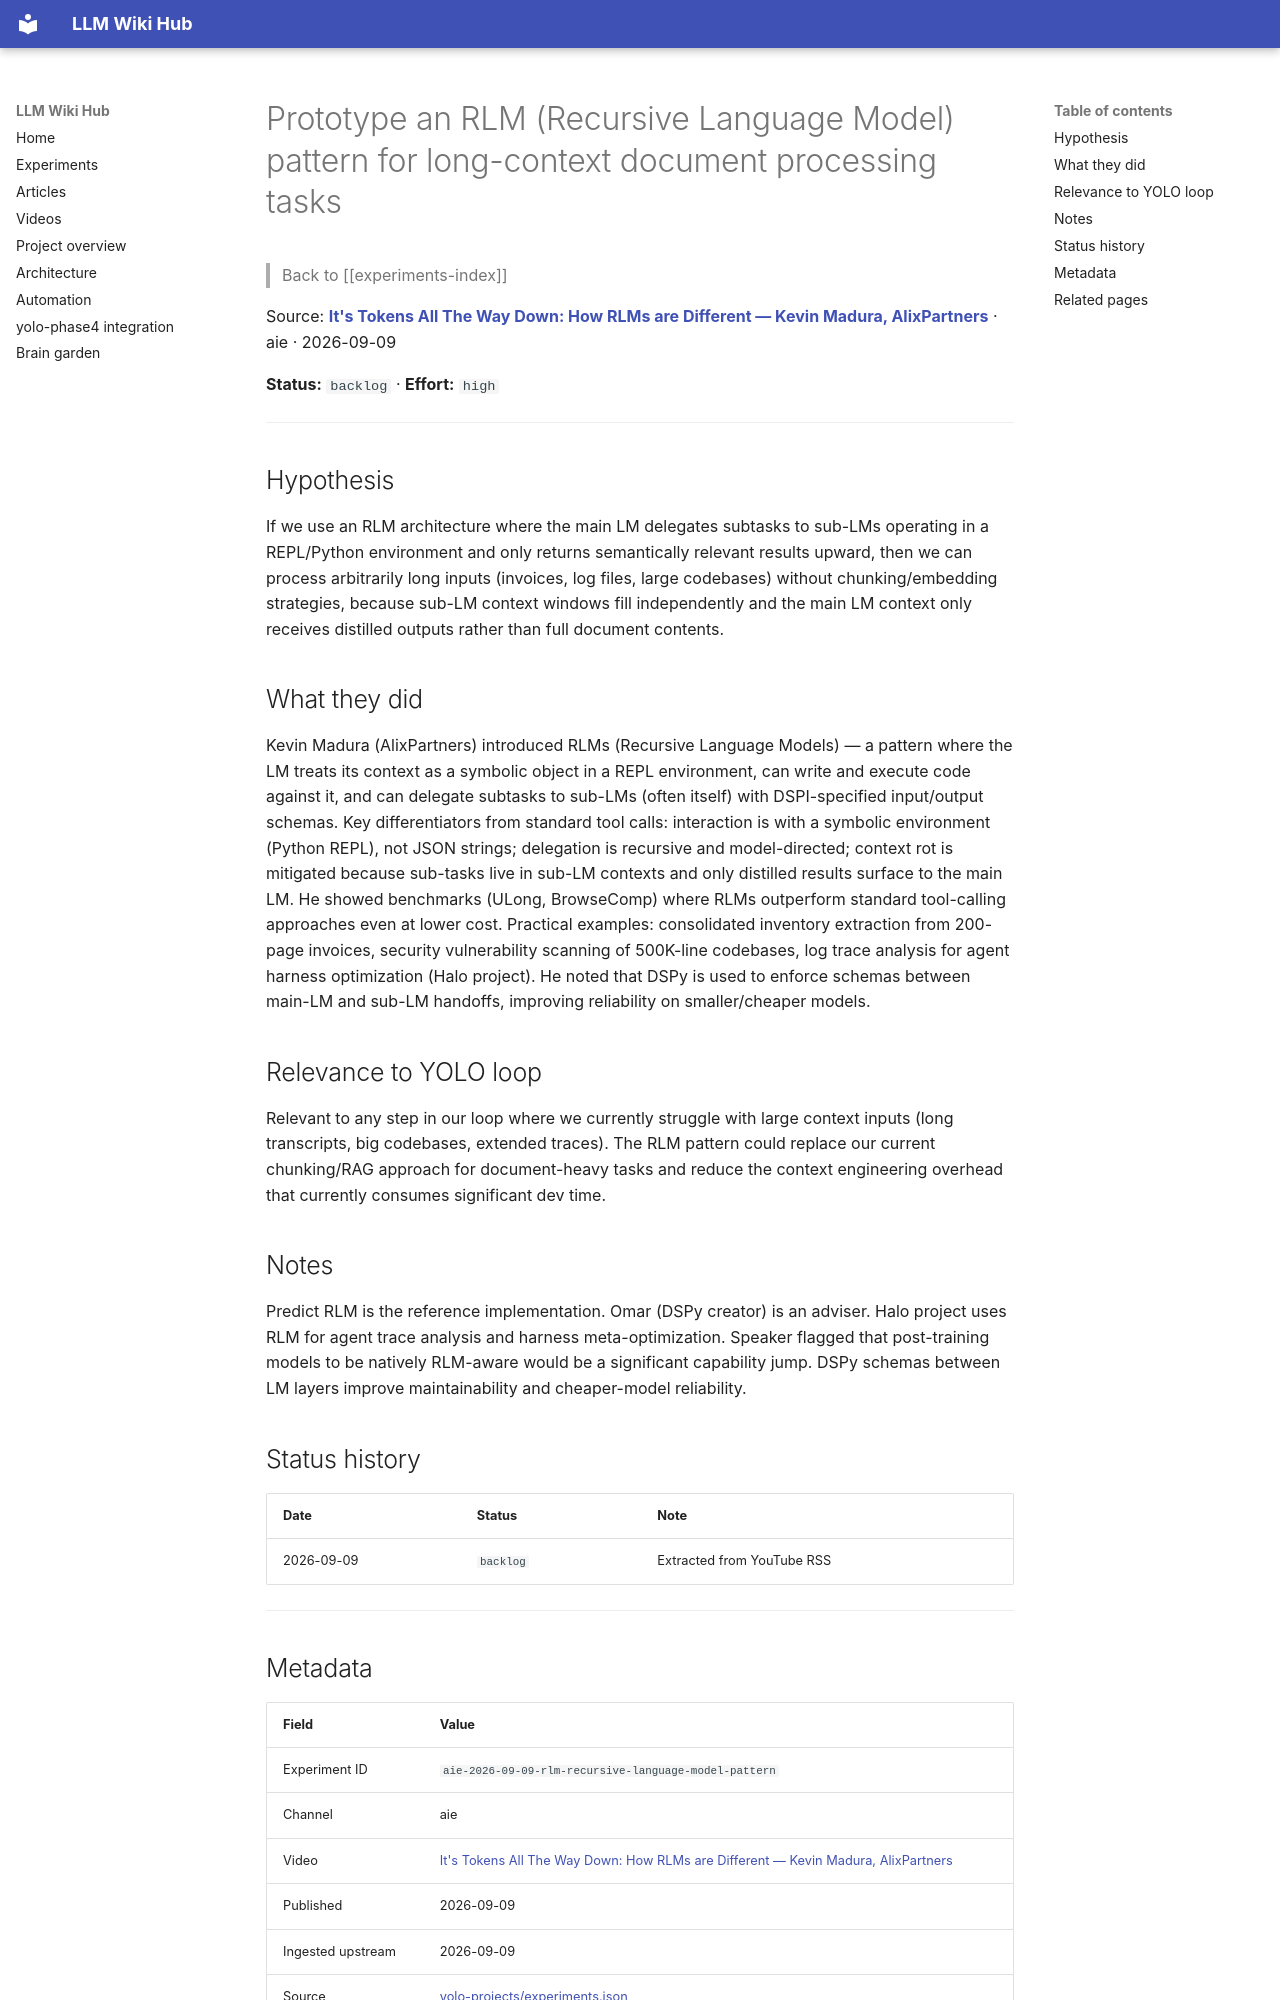

repository: Anguijm/llm-wiki-hub · page: experiments/aie-2026-09-09-rlm-recursive-language-model-pattern/index.html · generator: mkdocs

# Prototype an RLM (Recursive Language Model) pattern for long-context document processing tasks

> Back to [[experiments-index]]

Source: **[It's Tokens All The Way Down: How RLMs are Different — Kevin Madura, AlixPartners](https://www.youtube.com/watch?v=xo68uCibfm8)** · aie · 2026-09-09

**Status:** `backlog` · **Effort:** `high`

---

## Hypothesis

If we use an RLM architecture where the main LM delegates subtasks to sub-LMs operating in a REPL/Python environment and only returns semantically relevant results upward, then we can process arbitrarily long inputs (invoices, log files, large codebases) without chunking/embedding strategies, because sub-LM context windows fill independently and the main LM context only receives distilled outputs rather than full document contents.

## What they did

Kevin Madura (AlixPartners) introduced RLMs (Recursive Language Models) — a pattern where the LM treats its context as a symbolic object in a REPL environment, can write and execute code against it, and can delegate subtasks to sub-LMs (often itself) with DSPI-specified input/output schemas. Key differentiators from standard tool calls: interaction is with a symbolic environment (Python REPL), not JSON strings; delegation is recursive and model-directed; context rot is mitigated because sub-tasks live in sub-LM contexts and only distilled results surface to the main LM. He showed benchmarks (ULong, BrowseComp) where RLMs outperform standard tool-calling approaches even at lower cost. Practical examples: consolidated inventory extraction from 200-page invoices, security vulnerability scanning of 500K-line codebases, log trace analysis for agent harness optimization (Halo project). He noted that DSPy is used to enforce schemas between main-LM and sub-LM handoffs, improving reliability on smaller/cheaper models.

## Relevance to YOLO loop

Relevant to any step in our loop where we currently struggle with large context inputs (long transcripts, big codebases, extended traces). The RLM pattern could replace our current chunking/RAG approach for document-heavy tasks and reduce the context engineering overhead that currently consumes significant dev time.

## Notes

Predict RLM is the reference implementation. Omar (DSPy creator) is an adviser. Halo project uses RLM for agent trace analysis and harness meta-optimization. Speaker flagged that post-training models to be natively RLM-aware would be a significant capability jump. DSPy schemas between LM layers improve maintainability and cheaper-model reliability.

## Status history

| Date | Status | Note |
|---|---|---|
| 2026-09-09 | `backlog` | Extracted from YouTube RSS |

---
